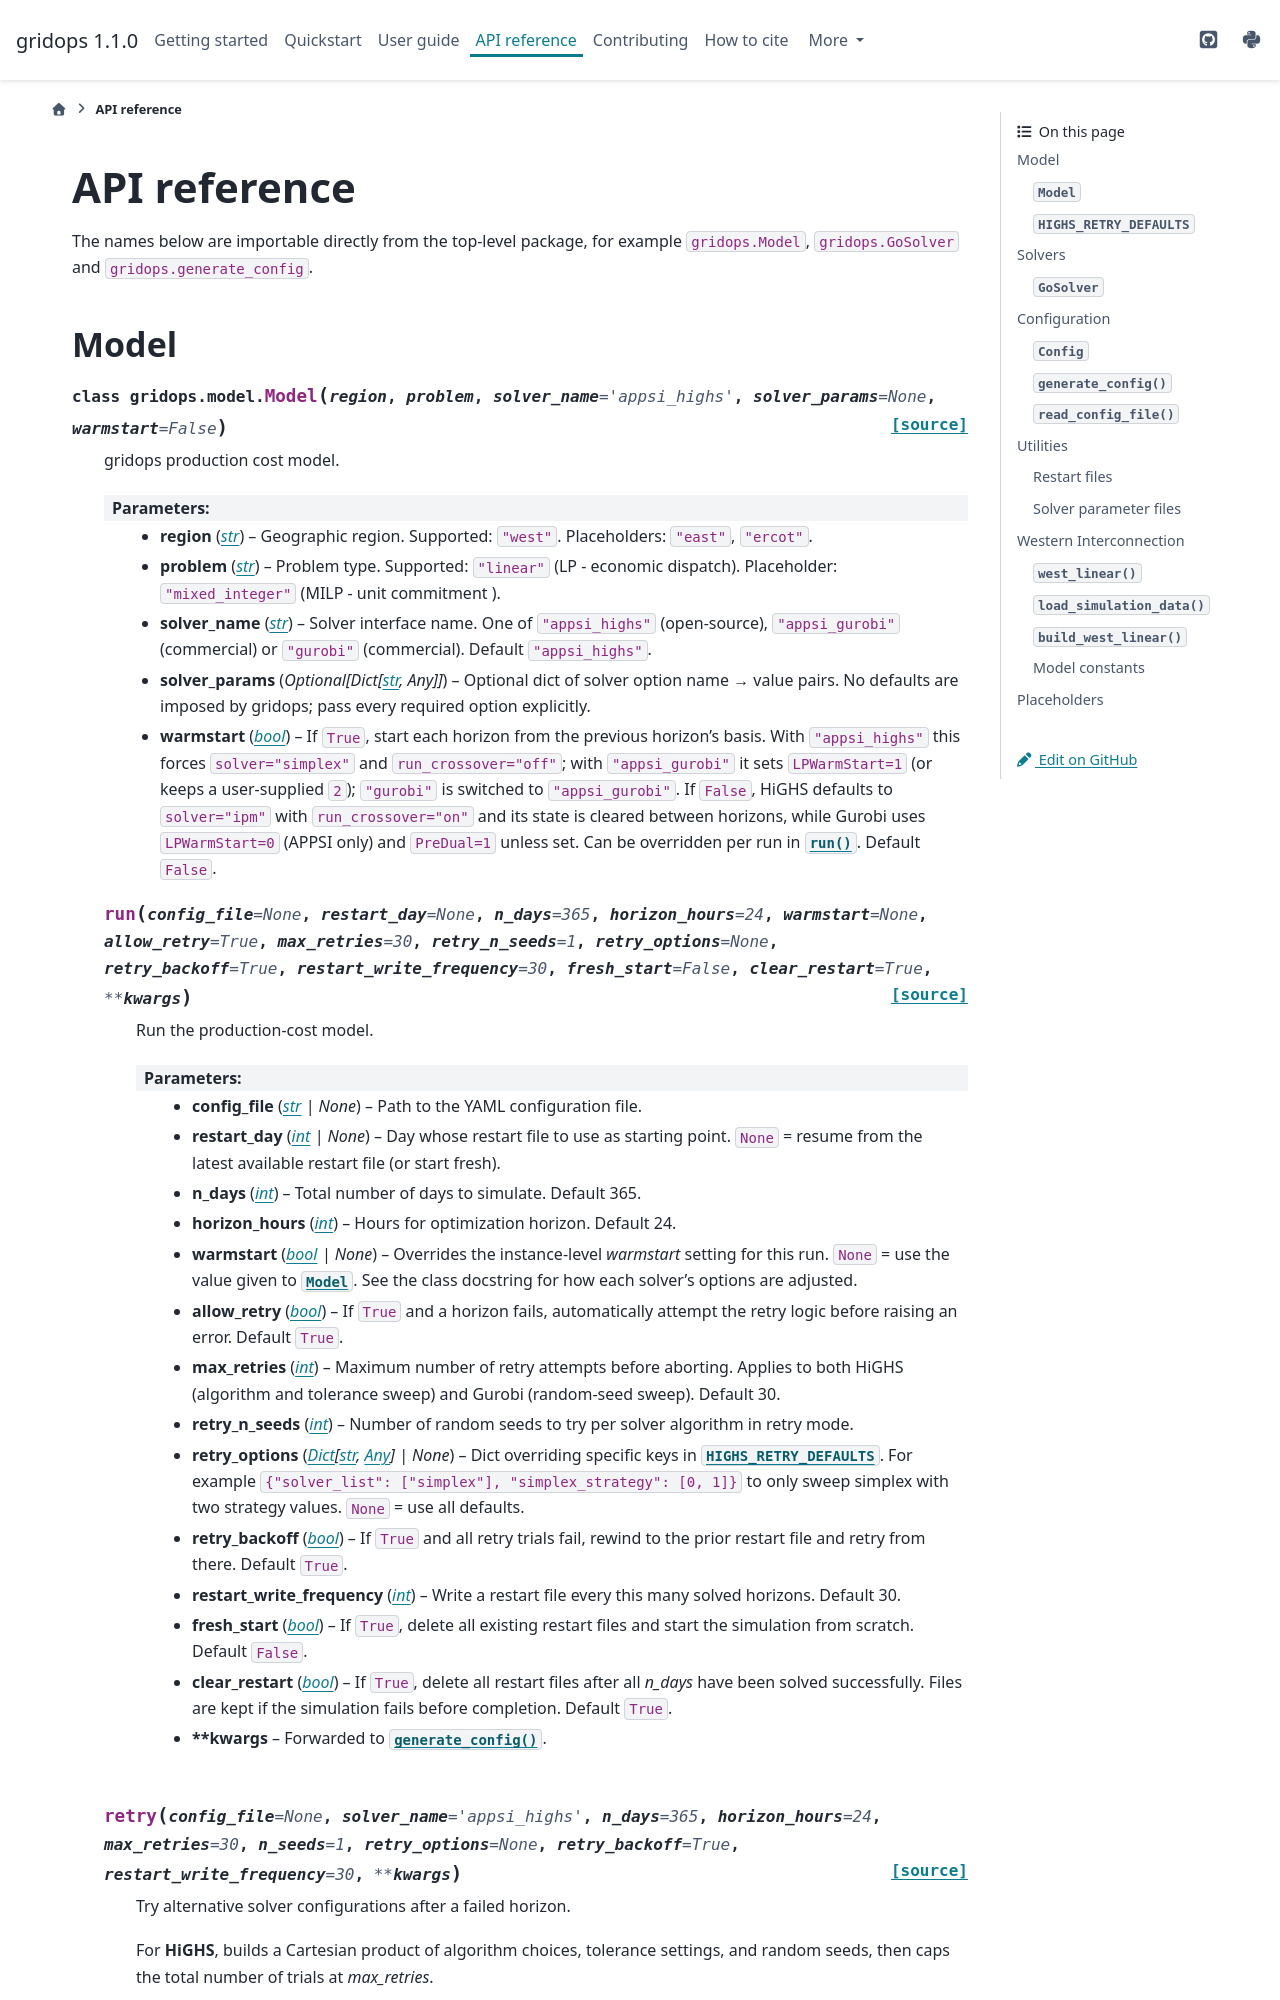

repository: IMMM-SFA/gridops · page: api.html · generator: sphinx

API reference
=============

The names below are importable directly from the top-level package, for example
``gridops.Model``, ``gridops.GoSolver`` and ``gridops.generate_config``.

Model
-----

.. autoclass:: gridops.model.Model
   :members: run, retry

.. autodata:: gridops.model.HIGHS_RETRY_DEFAULTS
   :no-value:

Solvers
-------

.. autoclass:: gridops.solvers.GoSolver

   .. autoattribute:: SUPPORTED
